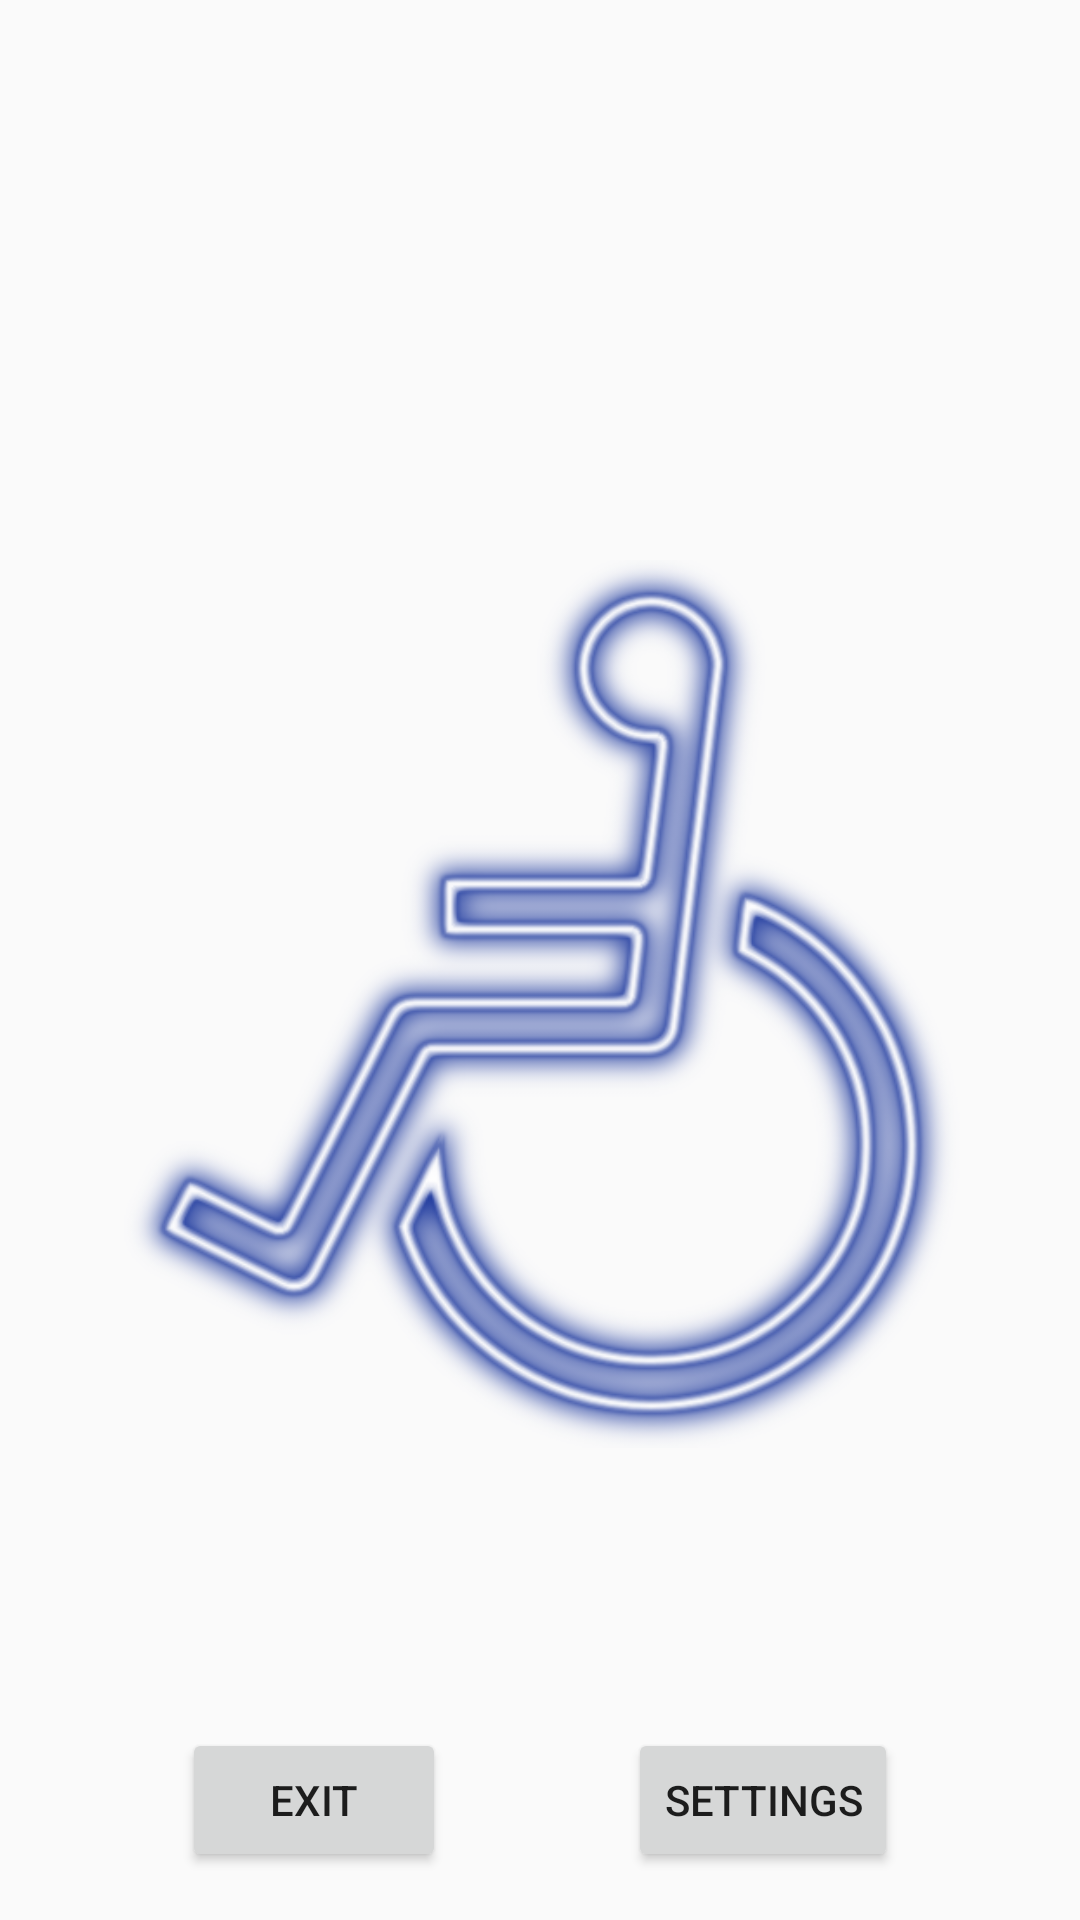

This screen was rendered from an Android layout file. Write that file and the resources it references.
<!-- AndroidManifest.xml: application theme AppTheme.NoActionBar -->
<!-- res/layout/activity_main.xml -->
<?xml version="1.0" encoding="utf-8"?>
<androidx.constraintlayout.widget.ConstraintLayout xmlns:android="http://schemas.android.com/apk/res/android"
    xmlns:app="http://schemas.android.com/apk/res-auto"
    xmlns:tools="http://schemas.android.com/tools"
    android:id="@+id/constraintLayout"
    android:layout_width="match_parent"
    android:layout_height="match_parent"
    android:fitsSystemWindows="true"
    tools:context="com.swillers.quadtaichi.MainActivity">

    <TextView
        android:id="@+id/txtMessage"
        android:layout_width="wrap_content"
        android:layout_height="wrap_content"
        android:layout_marginTop="32dp"
        android:textSize="32sp"
        android:textAlignment="center"
        android:textAppearance="@android:style/TextAppearance.Holo.Large"
        android:visibility="visible"
        app:layout_constraintEnd_toEndOf="parent"
        app:layout_constraintHorizontal_bias="0.5"
        app:layout_constraintStart_toStartOf="parent"
        app:layout_constraintTop_toTopOf="parent"
        tools:text="            " />

    <TextView
        android:id="@+id/txtTilt"
        android:layout_width="wrap_content"
        android:layout_height="wrap_content"
        android:layout_marginTop="16dp"
        android:textAppearance="@android:style/TextAppearance.Holo.Large"
        app:layout_constraintLeft_toLeftOf="parent"
        app:layout_constraintRight_toRightOf="parent"
        app:layout_constraintTop_toBottomOf="@+id/imgWheelChair"
        tools:text="          " />

    <Button
        android:id="@+id/btnSettings"
        android:layout_width="wrap_content"
        android:layout_height="wrap_content"
        android:layout_marginBottom="16dp"
        android:onClick="showSettings"
        android:text="@string/button_settings"
        app:layout_constraintBottom_toBottomOf="parent"
        app:layout_constraintEnd_toEndOf="parent"
        app:layout_constraintHorizontal_bias="0.5"
        app:layout_constraintStart_toEndOf="@+id/btnExit" />

    <TextView
        android:id="@+id/txtTaiChi"
        android:layout_width="wrap_content"
        android:layout_height="wrap_content"
        android:layout_marginTop="23dp"
        android:textSize="32sp"
        android:textAlignment="center"
        android:textAppearance="@android:style/TextAppearance.Holo.Large"
        android:textColor="#074b0c"
        android:visibility="visible"
        app:layout_constraintLeft_toLeftOf="parent"
        app:layout_constraintRight_toRightOf="parent"
        app:layout_constraintTop_toBottomOf="@+id/txtMessage"
        tools:text="          " />

    <Button
        android:id="@+id/btnExit"
        android:layout_width="wrap_content"
        android:layout_height="wrap_content"
        android:layout_marginBottom="16dp"
        android:onClick="exit"
        android:text="@string/button_exit"
        app:layout_constraintBottom_toBottomOf="parent"
        app:layout_constraintEnd_toStartOf="@+id/btnSettings"
        app:layout_constraintHorizontal_bias="0.5"
        app:layout_constraintStart_toStartOf="parent" />

    <ImageView
        android:id="@+id/imgWheelChair"
        android:layout_width="0dp"
        android:layout_height="0dp"
        android:layout_marginBottom="64dp"
        android:layout_marginEnd="32dp"
        android:layout_marginStart="32dp"
        android:layout_marginTop="16dp"
        android:contentDescription="@string/image_wheelchair"
        app:layout_constraintBottom_toTopOf="@+id/btnSettings"
        app:layout_constraintEnd_toEndOf="parent"
        app:layout_constraintHorizontal_bias="0.5"
        app:layout_constraintStart_toStartOf="parent"
        app:layout_constraintTop_toBottomOf="@+id/txtTaiChi"
        app:srcCompat="@drawable/img_wheelchair_blue" />

</androidx.constraintlayout.widget.ConstraintLayout>
<!-- resources referenced by this layout -->
<resources>
  <!-- drawable img_wheelchair_blue: png bitmap (drawable, 113971 bytes) -->
  <string name="button_exit">Exit</string>
  <string name="button_settings">Settings</string>
  <string name="image_wheelchair">Wheelchair</string>
  <style name="AppTheme.NoActionBar">
          <item name="windowActionBar">false</item>
          <item name="windowNoTitle">true</item>
          <item name="android:windowLightStatusBar">true</item>
      </style>
</resources>
